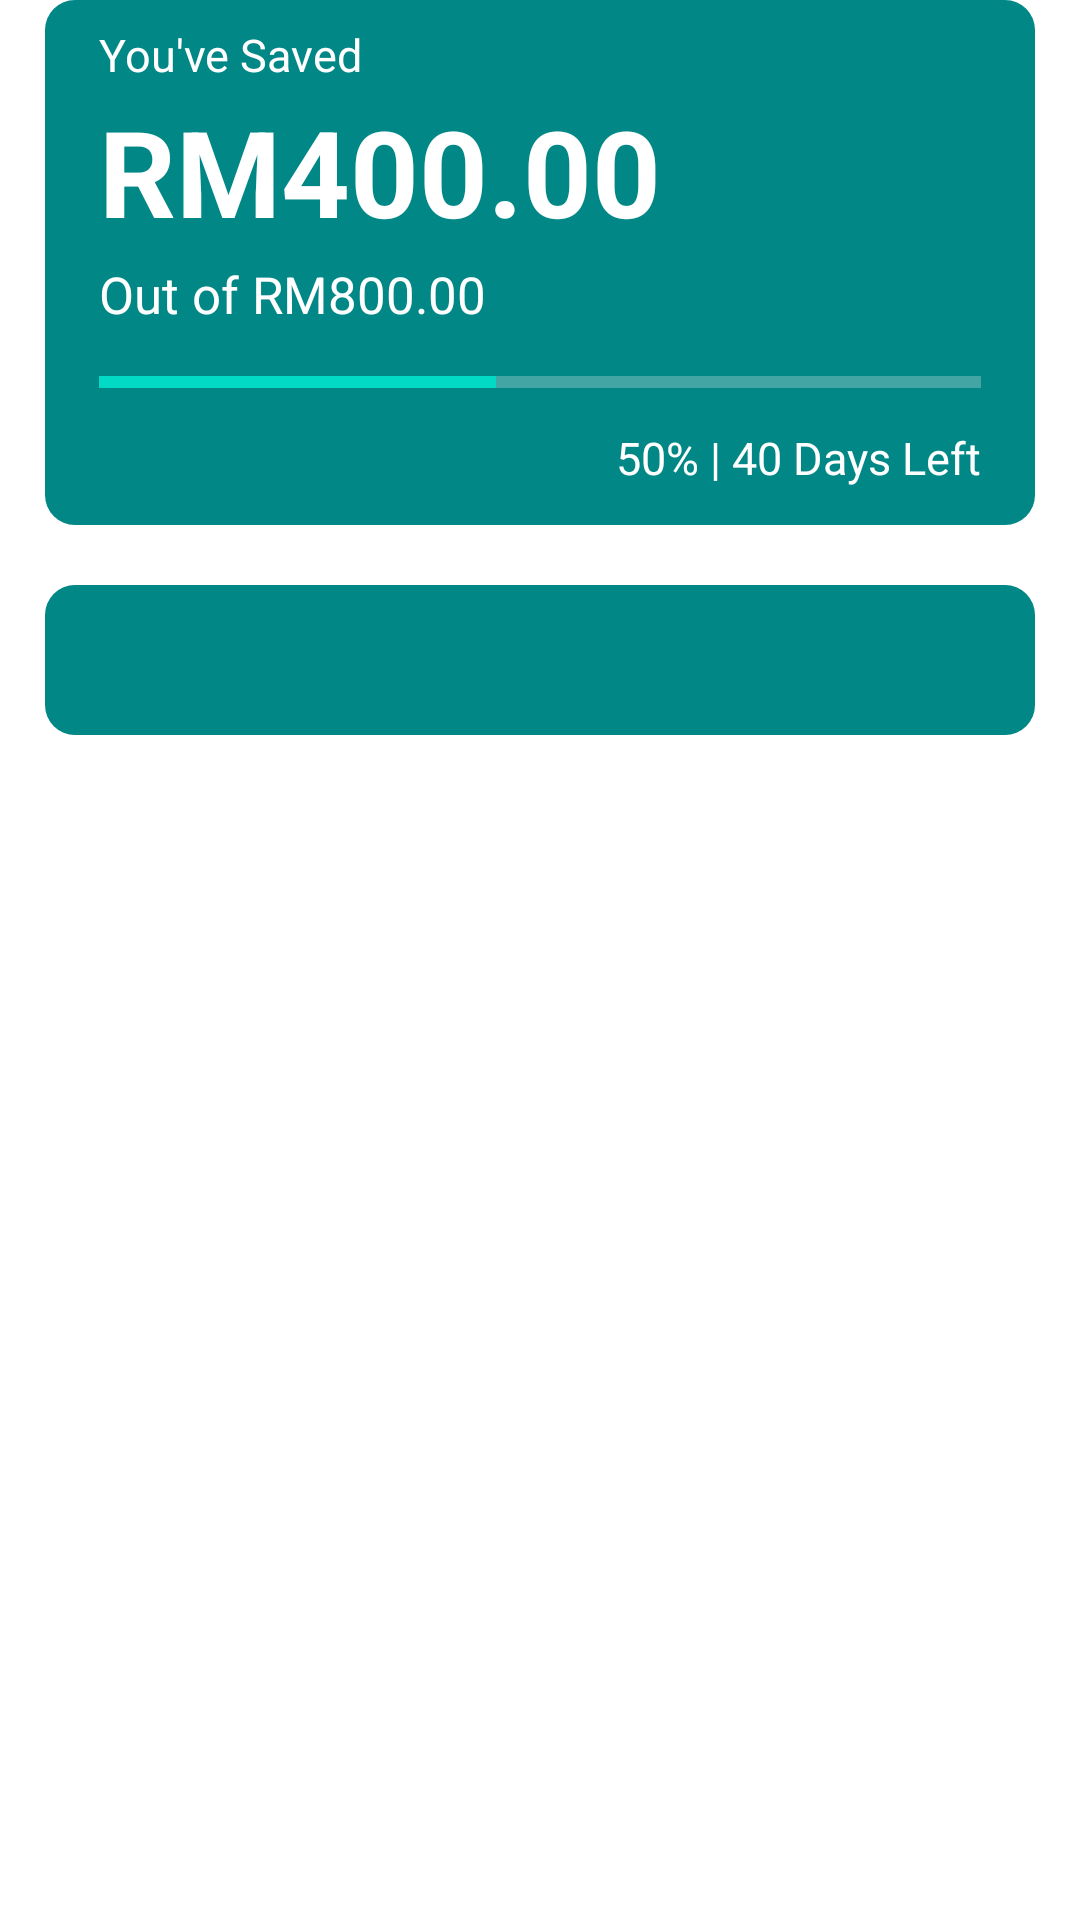

The Android layout XML behind this screen, and the referenced resources:
<!-- AndroidManifest.xml: application theme Theme.FinTrack -->
<!-- res/layout/test1.xml -->
<?xml version="1.0" encoding="utf-8"?>
<RelativeLayout xmlns:android="http://schemas.android.com/apk/res/android"
    android:layout_width="match_parent"
    android:layout_height="match_parent">

    <RelativeLayout
        android:layout_width="match_parent"
        android:layout_height="175dp"
        android:padding="8dp"
        android:layout_marginLeft="15dp"
        android:layout_marginRight="15dp"
        android:background="@drawable/saving_listview"
        android:id="@+id/savingheader_header1">

        <TextView
            android:layout_width="wrap_content"
            android:layout_height="wrap_content"
            android:id="@+id/savingTv1"
            android:text="You've Saved"
            android:layout_marginLeft="10dp"
            android:textColor="@color/white"
            android:textSize="15sp"/>

        <TextView
            android:id="@+id/savingheader_currentamount"
            android:layout_width="wrap_content"
            android:layout_height="wrap_content"
            android:layout_below="@+id/savingTv1"
            android:text="RM400.00"
            android:layout_marginTop="2dp"
            android:textSize="40dp"
            android:textColor="@color/white"
            android:layout_marginLeft="10dp"
            android:textStyle="bold"/>

        <TextView
            android:id="@+id/savingheader_goalamount"
            android:layout_width="wrap_content"
            android:layout_height="wrap_content"
            android:layout_below="@+id/savingheader_currentamount"
            android:text="Out of RM800.00"
            android:layout_marginTop="3dp"
            android:textSize="17dp"
            android:textColor="@color/white"
            android:layout_marginLeft="10dp"/>

        <ProgressBar
            style="?android:attr/progressBarStyleHorizontal"
            android:layout_width="match_parent"
            android:layout_height="wrap_content"
            android:id="@+id/savingheader_progress"
            android:layout_centerHorizontal="true"
            android:max="100"
            android:progress="45"
            android:layout_below="@+id/savingheader_goalamount"
            android:layout_marginTop="10dp"
            android:layout_marginLeft="20dp"/>


        <TextView
            android:id="@+id/goal_priority"
            android:layout_width="wrap_content"
            android:layout_height="wrap_content"
            android:layout_below="@+id/savingheader_progress"
            android:layout_alignParentRight="true"
            android:text="50% | 40 Days Left"
            android:layout_marginRight="10dp"
            android:textColor="@color/white"
            android:textSize="15sp"
            android:layout_marginTop="7dp"/>
    </RelativeLayout>

    <RelativeLayout
        android:layout_width="match_parent"
        android:layout_height="50dp"
        android:padding="8dp"
        android:layout_below="@+id/savingheader_header1"
        android:layout_marginTop="20dp"
        android:layout_marginLeft="15dp"
        android:layout_marginRight="15dp"
        android:background="@drawable/saving_listview">
    </RelativeLayout>
</RelativeLayout>
<!-- resources referenced by this layout -->
<resources>
  <color name="white">#FFFFFFFF</color>
  <!-- drawable saving_listview (drawable) -->
  <?xml version="1.0" encoding="utf-8"?>
  <shape xmlns:android="http://schemas.android.com/apk/res/android"
      android:shape="rectangle">
      <solid android:color="@color/teal_700"/>
      <corners android:radius="10dp"/>
  </shape>
  <style name="Theme.FinTrack" parent="Base.Theme.FinTrack" />
  <color name="teal_700">#FF018786</color>
  <style name="Base.Theme.FinTrack" parent="Theme.MaterialComponents.DayNight.NoActionBar">
          <item name="colorPrimary">@color/teal_200</item>
          <item name="colorOnPrimary">@color/white</item>
  
          
          <item name="android:statusBarColor">@color/teal_200</item>
          <item name="android:windowLightStatusBar">true</item>
          <item name="colorControlNormal">@android:color/white</item>
      </style>
  <color name="teal_200">#FF03DAC5</color>
</resources>
